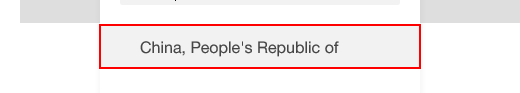
Task: Robotic Enterprise Framework
Workflow: NavToAimPageAndPrint

Step 1: click on the list item in window 'Worldwide Tax Summaries Online'

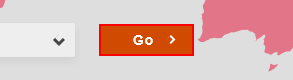
Step 2: click on the button in window 'Worldwide Tax Summaries Online'

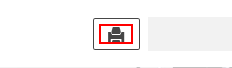
Step 3: click on the button in window '*- Overview'

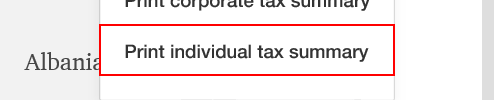
Step 4 [then]: click on the link 'Print individual tax summary'

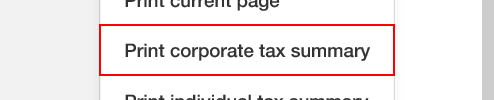
Step 5 [else]: click on the link 'Print corporate tax summary'
